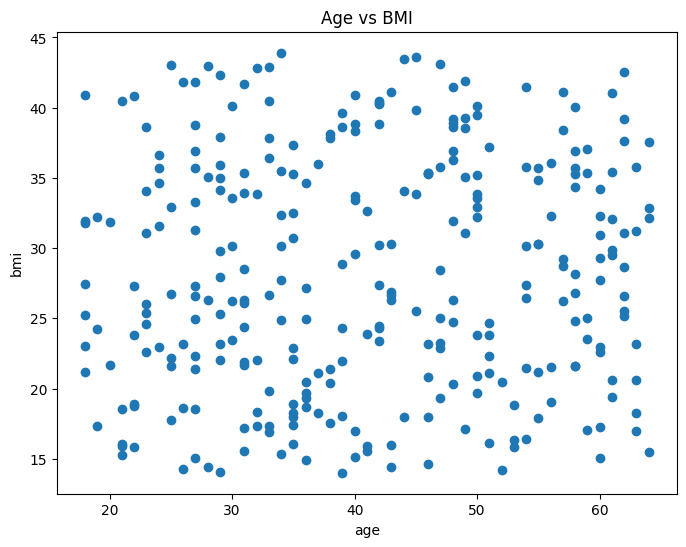
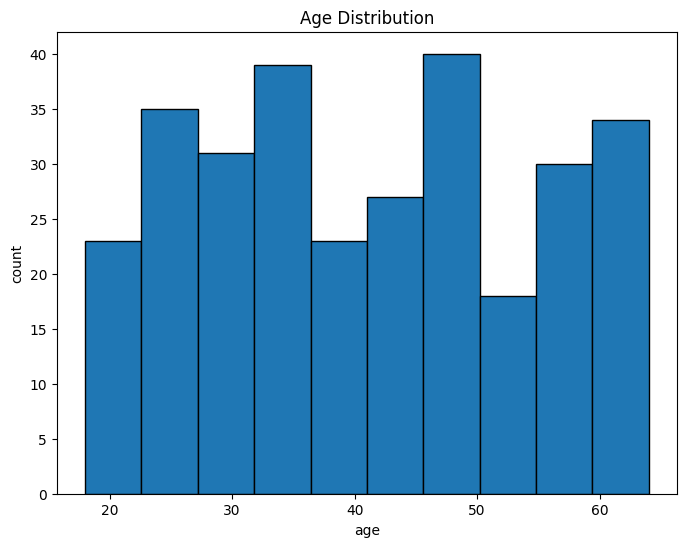

The script that saved these images, in order:
import numpy as np
import pandas as pd
import matplotlib.pyplot as plt
from scipy import stats
from scipy.stats import norm

plt.style.use("default")

# dataset

np.random.seed(10)

age = np.random.randint(18,65,300)
bmi = np.random.uniform(14,44,300)
income = np.random.randint(20000,120000,300)

df = pd.DataFrame({
    "age":age,
    "bmi":bmi,
    "income":income
})



# Q1 Hypothesis Testing

sample_mean = np.mean(df["bmi"])

if sample_mean > 25:
    print("Q1 Result: Reject H0")

else:
    print("Q1 Result: Accept H0")



# Q2 Mean and Confidence Interval

mean_age = np.mean(df["age"])

std_age = np.std(df["age"])

n = len(df["age"])

z = 1.96

margin = z * (std_age / np.sqrt(n))

lower = mean_age - margin
upper = mean_age + margin

print("Q2 Mean Age:", round(mean_age,2))
print("Q2 Confidence Interval:", round(lower,2), "to", round(upper,2))



# Q3 Critical Value

critical = norm.ppf(0.975)

print("Q3 Critical Value:", round(critical,2))



# Q4 One Sample Test

t,p = stats.ttest_1samp(df["bmi"],25)

if p < 0.05:
    print("Q4 Result: Reject H0")

else:
    print("Q4 Result: Accept H0")



# Q5 Correlation Test

corr,pvalue = stats.pearsonr(df["age"],df["bmi"])

if pvalue < 0.05:
    print("Q5 Result: Significant relation")

else:
    print("Q5 Result: No significant relation")



# Q6 Two Sample Test

group1 = df["bmi"][:150]
group2 = df["bmi"][150:]

t2,p2 = stats.ttest_ind(group1,group2)

if p2 < 0.05:
    print("Q6 Result: Significant difference")

else:
    print("Q6 Result: No significant difference")



# Q7 Correlation and Covariance

correlation = np.corrcoef(df["age"],df["bmi"])[0][1]

covariance = np.cov(df["age"],df["bmi"])[0][1]

print("Q7 Correlation:", round(correlation,4))
print("Q7 Covariance:", round(covariance,4))



# Graph 1

plt.figure(figsize=(8,6))

plt.scatter(df["age"],df["bmi"])

plt.title("Age vs BMI")
plt.xlabel("age")
plt.ylabel("bmi")

plt.show()



# Graph 2

plt.figure(figsize=(8,6))

plt.hist(df["age"],bins=10,edgecolor="black")

plt.title("Age Distribution")
plt.xlabel("age")
plt.ylabel("count")

plt.show()

print("Done")
